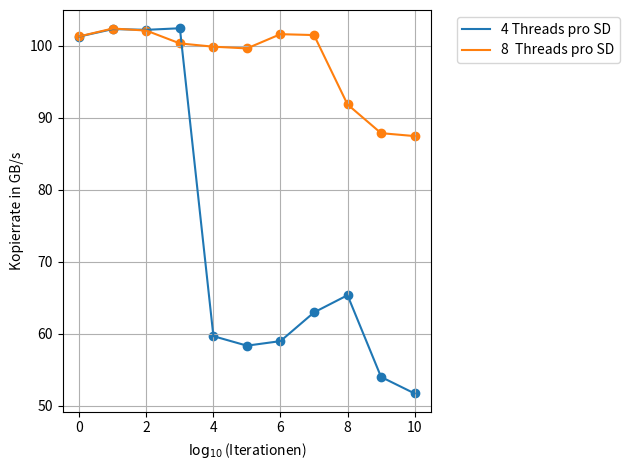

Reproduce this figure in Python.
# -*- coding: utf-8 -*-
"""
Created on Sun May 21 19:21:45 2017

[redacted]
"""

import numpy as np
import matplotlib.pyplot as plt
from matplotlib import rcParams
rcParams.update({'figure.autolayout': True})

#size = np.multiply(np.arange(1,11), np.power(2, 27))
xaxis = np.arange(11)
#xaxis = np.power(2, np.arange(11))

#measuring results
#results = np.array((((0.106746,0.104668,0.10489,0.104837,0.104933,0.104948,0.105276,0.105029,0.106205,0.105911,0.105713),(0.106244,0.104583,0.104786,0.105092,0.105237,0.105229,0.105367,0.105552,0.105461,0.105755,0.106068),(0.106256,0.105768,0.105913,0.106022,0.105694,0.105389,0.105414,0.105654,0.105482,0.105533,0.106199)),((0.106261,0.104576,0.105031,0.105048,0.104926,0.104953,0.105273,0.105,0.106289,0.106128,0.105502),(0.106242,0.104583,0.104753,0.105066,0.105237,0.105225,0.105316,0.105581,0.105448,0.10574,0.106256),(0.106167,0.106138,0.105825,0.105865,0.10579,0.105358,0.105404,0.10574,0.105479,0.105511,0.10626)),((0.10627,0.104576,0.105084,0.105033,0.104914,0.104934,0.105245,0.105047,0.106413,0.106007,0.105549),(0.106182,0.10464,0.104792,0.105036,0.105185,0.105134,0.105326,0.105586,0.105435,0.10549,0.1064),(10e42,10e42,10e42,10e42,10e42,10e42,10e42,10e42,10e42,10e42,10e42))))
#divide by 10 because we measured 10 times
#results = np.array(((1.06516,1.05452,1.05057,1.0496,1.40464,1.39162,1.23364,1.24742,1.18536,1.62449,1.69809),(1.06291,1.04996,1.05246,1.05919,1.79268,1.85162,1.85053,1.7851,1.73691,1.99201,2.06566),(1.06276,1.04949,1.05261,1.05877,1.78955,1.84553,1.84328,1.77581,1.73797,1.99218,2.06544),(1.06267,1.04973,1.05277,1.05632,1.79984,1.83404,1.84495,1.78174,1.7441,1.98933,2.06127),(1.06272,1.04933,1.05373,1.05776,1.80341,1.83628,1.84873,1.79428,1.7372,1.98974,2.06452),(1.06217,1.05037,1.05314,1.05584,1.81128,1.84992,1.86603,1.7736,1.73609,1.98816,2.07347)))
                
#results = np.array(((1.06699,1.05495,1.04982,1.04917,1.40308,1.38947,1.21991,1.22684,1.18785,1.62129,1.69329),(1.06405,1.0497,1.05239,1.05704,1.76645,1.8281,1.82236,1.7311,1.69699,1.96012,2.05597),(1.06364,1.0495,1.05234,1.05708,1.76412,1.82057,1.82145,1.72886,1.70387,1.96154,2.06535),(1.06419,1.04925,1.05268,1.05494,1.78364,1.81673,1.82338,1.72719,1.70305,1.96132,2.04785),(1.06418,1.04977,1.05378,1.05557,1.78705,1.83151,1.83161,1.75486,1.70348,1.95618,2.05511),(1.06342,1.05165,1.05294,1.05657,1.79825,1.83801,1.84416,1.71352,1.69217,1.95749,2.0542)))

results_L4 = np.array(((1.1616,1.05501,1.04147,1.04793,1.31155,1.30431,1.06925,1.06825,1.07029,1.6178,1.68906),(1.05984,1.04931,1.05159,1.04948,1.7876,1.85506,1.79097,1.71326,1.63828,1.99284,2.06742),(1.05982,1.0497,1.05101,1.04875,1.78612,1.8496,1.78118,1.70913,1.6516,1.99288,2.07673),(1.06014,1.04965,1.05054,1.04899,1.79792,1.83659,1.78867,1.70033,1.65251,1.99204,2.05926),(1.06048,1.04974,1.05081,1.04858,1.79972,1.84042,1.8207,1.70544,1.64318,1.98837,2.07653),(1.06007,1.05172,1.05076,1.04861,1.814,1.8513,1.84308,1.7148,1.64144,1.99002,2.07279)))

results_L8 = np.array(((1.16401,1.04338,1.05145,1.07056,1.07623,1.07785,1.05587,1.05565,1.16576,1.23818,1.22342),(1.05927,1.04362,1.05179,1.06971,1.07422,1.0774,1.05631,1.05592,1.17164,1.24118,1.2245),(1.05974,1.04325,1.05066,1.06888,1.07388,1.07655,1.0555,1.05597,1.17253,1.24493,1.21194),(1.06057,1.04408,1.05159,1.06923,1.07422,1.07634,1.05655,1.05664,1.17151,1.23744,1.21394),(1.06025,1.04893,1.0519,1.07058,1.07544,1.07802,1.05705,1.05835,1.16934,1.22239,1.22806)))
        
results_L8 /= 100

results_L4 /= 100
                                                                                                                                        
#results = results_L4

#divide by the size
resgbs_L4= np.divide(np.power(2,30), results_L4);

resgbs_L4= np.divide(resgbs_L4, 1e9)


#divide by the size
resgbs_L8= np.divide(np.power(2,30), results_L8);

resgbs_L8= np.divide(resgbs_L8, 1e9)

#resgbs= resgbs *2
"""
sbpltNbmr = 1
rubbish, sbplts = plt.subplots(sbpltNbmr)
for plotNumber in range(0, 1):
    for N in range(0, np.shape(results)[0]):#
    
        
       if results[N, 0] <= 10e30: 
            sbplts.plot(xaxis, resgbs[N,:], label = str((2 ** N) * 8) +  " Subdomänen")
            sbplts.scatter(xaxis, resgbs[N,:])#, s = 2)
#plt.axis.Tick
    sbplts.grid()
    sbplts.legend(bbox_to_anchor=(1.05,1), loc = 2)
"""
plt.plot(xaxis, resgbs_L4[4,:], label = "4 Threads pro SD")
plt.scatter(xaxis, resgbs_L4[4,:])#, s = 2)

plt.plot(xaxis, resgbs_L8[4,:], label = "8  Threads pro SD")
plt.scatter(xaxis, resgbs_L8[4,:])#, s = 2)

plt.grid()
plt.legend(bbox_to_anchor=(1.05,1), loc = 2)
plt.xlabel("$\log_{10}$(Iterationen)")
plt.ylabel("Kopierrate in GB/s")
plt.savefig('fig.svg', format='svg', bbox_inches='tight')